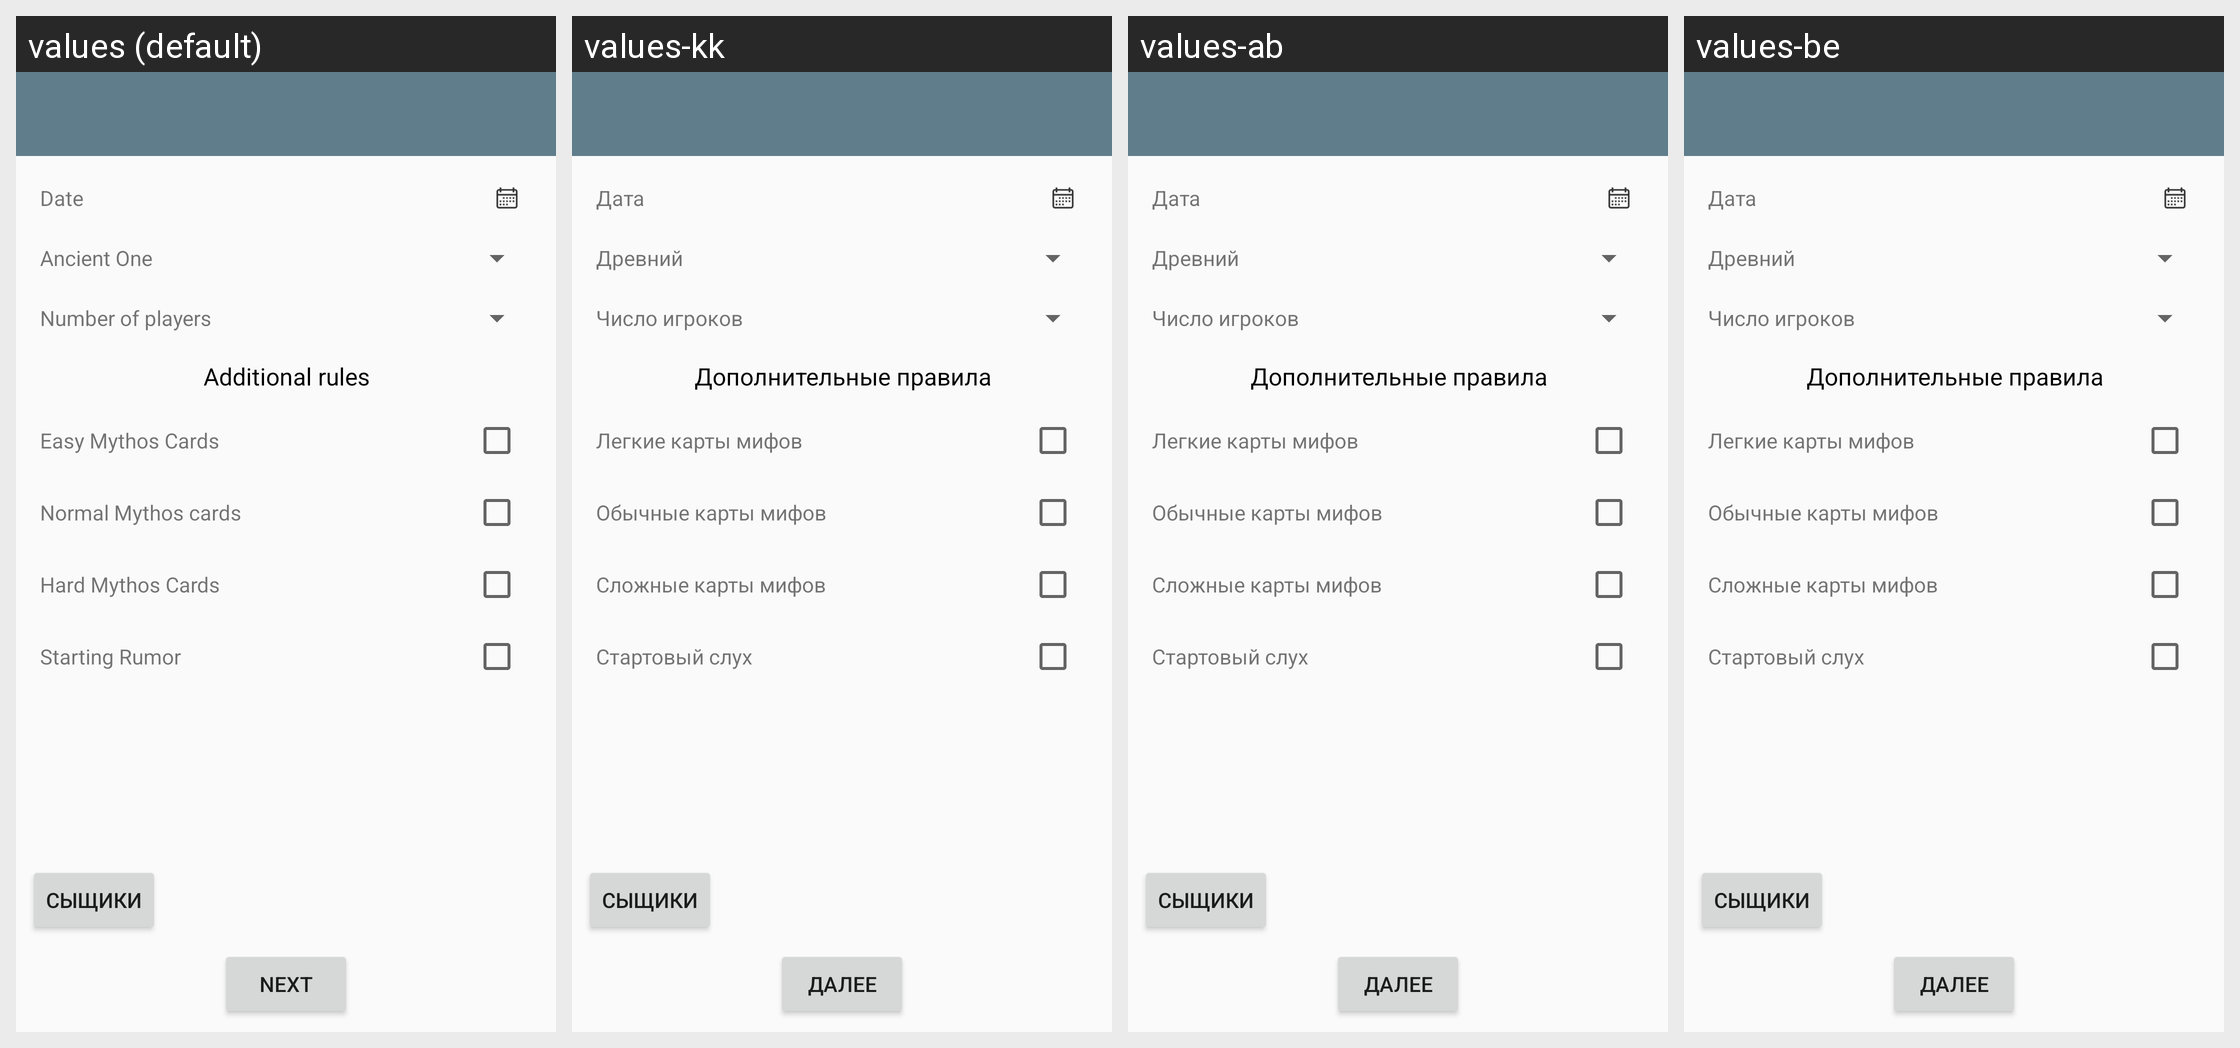

Here is an Android app screen in its default locale and in the app's own translations. Write out the translated-string differences for the strings that appear on this screen.
Android screen res/layout/activity_add_game.xml rendered under 4 locales, left to right: values (default), values-kk, values-ab, values-be. Device: Nexus 5 (rendered at 1080×1920; each locale shown at half size, 540×960, under a caption strip naming it); theme AppTheme.
Other locales in the repository, not shown: values-ru, values-uk.
Strings drawn on this screen, with the default value and each locale's value (text and hints the layout hard-codes appear in the picture but are not listed):

date
  values: Date
  values-kk: Дата
  values-ab: Дата
  values-be: Дата

ancientOne
  values: Ancient One
  values-kk: Древний
  values-ab: Древний
  values-be: Древний

playersCount
  values: Number of players
  values-kk: Число игроков
  values-ab: Число игроков
  values-be: Число игроков

additionalRules
  values: Additional rules
  values-kk: Дополнительные правила
  values-ab: Дополнительные правила
  values-be: Дополнительные правила

simpleMyths
  values: Easy Mythos Cards
  values-kk: Легкие карты мифов
  values-ab: Легкие карты мифов
  values-be: Легкие карты мифов

normalMyths
  values: Normal Mythos cards
  values-kk: Обычные карты мифов
  values-ab: Обычные карты мифов
  values-be: Обычные карты мифов

hardMyths
  values: Hard Mythos Cards
  values-kk: Сложные карты мифов
  values-ab: Сложные карты мифов
  values-be: Сложные карты мифов

startingRumor
  values: Starting Rumor
  values-kk: Стартовый слух
  values-ab: Стартовый слух
  values-be: Стартовый слух

next
  values: Next
  values-kk: Далее
  values-ab: Далее
  values-be: Далее
